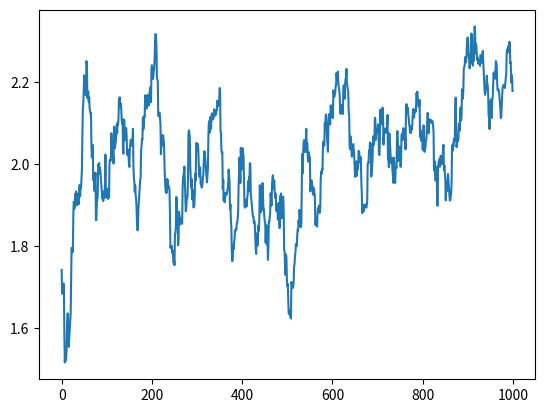

Generate this figure with matplotlib:
import numpy as np
import seaborn as sns
import matplotlib.pyplot as plt
import pandas as pd


class Env(object):
    """
    The true value q∗(a) of each of the ten actions was selected according to a normal distribution with mean zero and unit variance, and then the actual
    rewards were selected according to a mean q∗(a) unit variance normal distribution, as suggested by these gray
    distributions.
    """
    def __init__(self, k):
        self.q_a_real = np.random.normal(size=k)

    def show_distribution(self):
        q_list = []
        distribution_list = []
        for q in self.q_a_real:
            for d in np.random.normal(loc=q, size=1000):
                q_list.append(q)
                distribution_list.append(d)

        q_a_distribution = pd.DataFrame({"q_a_real": q_list, "distribution": distribution_list})
        sns.violinplot(x="q_a_real", y="distribution", data=q_a_distribution)
        plt.show()

    def get_reward(self, action_id):
        q = self.q_a_real[action_id]
        return np.random.normal(loc=q, scale=0.5)


class Gready(object):
    """e-greedy method"""
    def __init__(self, k=10, init_value=0.0, epsilon=0.0):
        self.value_function = np.array([init_value] * k, dtype=np.float32)
        self.k = k
        self.step = 1
        self.epsilon = epsilon
        self.action_selected_count = {}

    def guess(self):
        # exploration or exploitation
        if np.random.random() < self.epsilon:
            return np.random.choice(self.k)
        action = np.argmax(self.value_function)
        check = np.where(self.value_function == action)[0]
        if len(check) == 0:
            return action
        else:
            return np.random.choice(check)

    def update(self, action, reward):
        self.action_selected_count[action] = self.action_selected_count.get(action, 0) + 1
        action_value_before = self.value_function[action]
        self.value_function[action] = self.value_function[action] + (1 / self.step) * (reward - self.value_function[action])
        print("action {} changed from {} to {}".format(action, action_value_before, self.value_function[action]))
        self.step += 1


def train(agent, env):
    reward_receive = []
    for i in range(1000):
        action = agent.guess()
        reward = env.get_reward(action)
        reward_receive.append(reward)
        agent.update(action, reward)
    return reward_receive


def plot_mean_reward(reward_receive):
    mean_averaged_reward_receive = []
    for i in range(len(reward_receive)):
        start = max(0, i - 20)
        end = min(len(reward_receive) - 1, i + 20)
        mean_averaged_reward_receive.append(np.mean(reward_receive[start: end]))
    plt.plot(mean_averaged_reward_receive)
    plt.show()

if __name__ == "__main__":
    k = 10
    env = Env(k=k)
    gready = Gready(k=k, init_value=1.0, epsilon=0.1)

    reward_receive = train(gready, env)

    plot_mean_reward(reward_receive)

    print("q_a_real")
    print(env.q_a_real)
    print("value_function")
    print(gready.value_function)
    print(gready.action_selected_count)